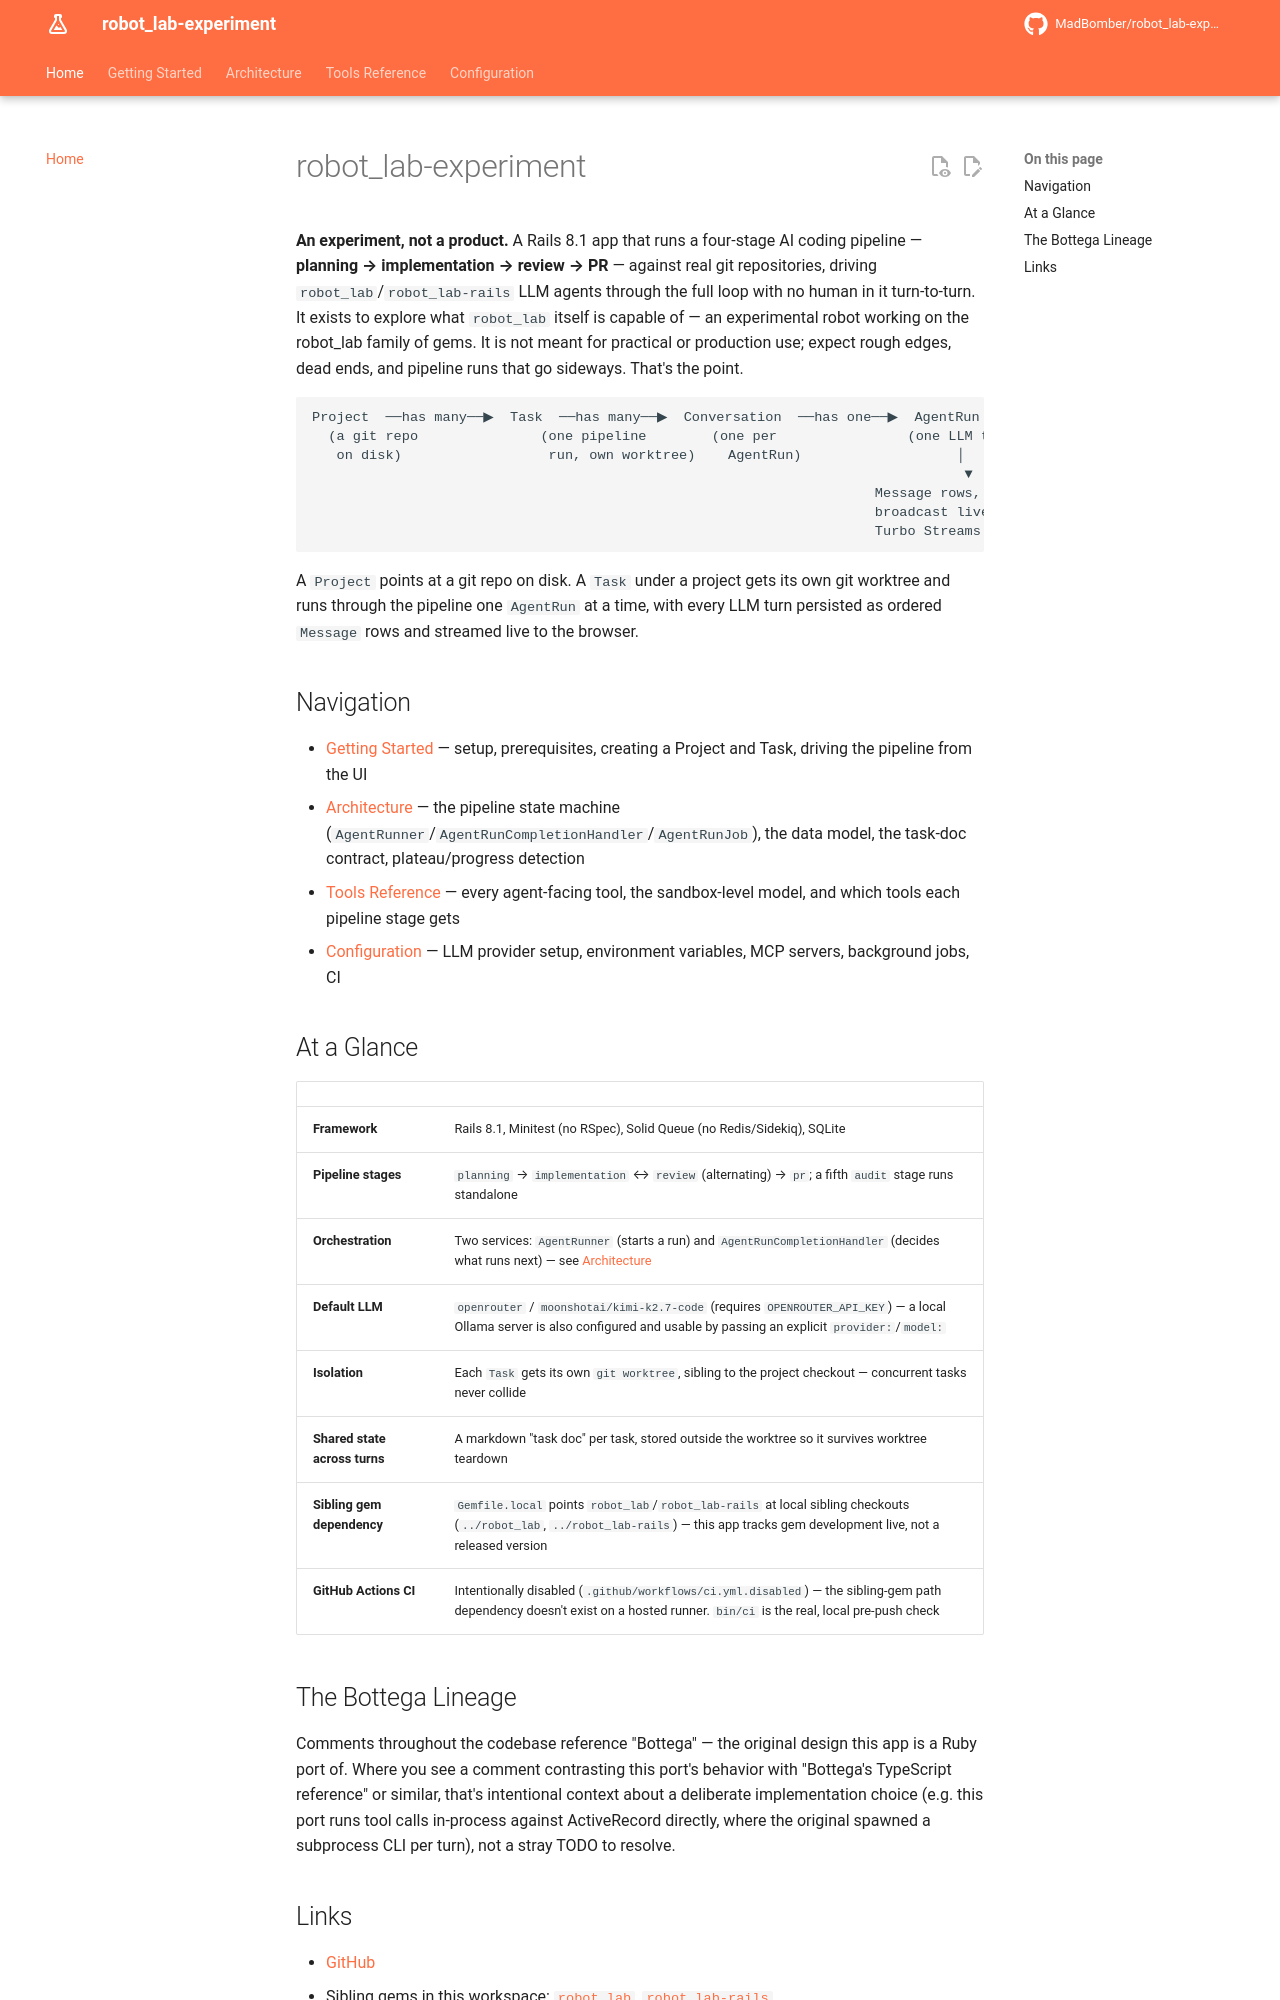

repository: MadBomber/robot_lab-experiment · page: index.html · generator: mkdocs

# robot_lab-experiment

**An experiment, not a product.** A Rails 8.1 app that runs a four-stage AI coding pipeline — **planning → implementation → review → PR** — against real git repositories, driving `robot_lab`/`robot_lab-rails` LLM agents through the full loop with no human in it turn-to-turn. It exists to explore what `robot_lab` itself is capable of — an experimental robot working on the robot_lab family of gems. It is not meant for practical or production use; expect rough edges, dead ends, and pipeline runs that go sideways. That's the point.

```
Project  ──has many──▶  Task  ──has many──▶  Conversation  ──has one──▶  AgentRun
  (a git repo               (one pipeline        (one per                (one LLM turn)
   on disk)                  run, own worktree)    AgentRun)                   │
                                                                                ▼
                                                                     Message rows, ordered,
                                                                     broadcast live over
                                                                     Turbo Streams
```

A `Project` points at a git repo on disk. A `Task` under a project gets its own git worktree and runs through the pipeline one `AgentRun` at a time, with every LLM turn persisted as ordered `Message` rows and streamed live to the browser.

## Navigation

- [Getting Started](getting_started.md) — setup, prerequisites, creating a Project and Task, driving the pipeline from the UI
- [Architecture](architecture.md) — the pipeline state machine (`AgentRunner`/`AgentRunCompletionHandler`/`AgentRunJob`), the data model, the task-doc contract, plateau/progress detection
- [Tools Reference](tools_reference.md) — every agent-facing tool, the sandbox-level model, and which tools each pipeline stage gets
- [Configuration](configuration.md) — LLM provider setup, environment variables, MCP servers, background jobs, CI

## At a Glance

| | |
|---|---|
| **Framework** | Rails 8.1, Minitest (no RSpec), Solid Queue (no Redis/Sidekiq), SQLite |
| **Pipeline stages** | `planning` → `implementation` ↔ `review` (alternating) → `pr`; a fifth `audit` stage runs standalone |
| **Orchestration** | Two services: `AgentRunner` (starts a run) and `AgentRunCompletionHandler` (decides what runs next) — see [Architecture](architecture.md) |
| **Default LLM** | `openrouter` / `moonshotai/kimi-k2.7-code` (requires `OPENROUTER_API_KEY`) — a local Ollama server is also configured and usable by passing an explicit `provider:`/`model:` |
| **Isolation** | Each `Task` gets its own `git worktree`, sibling to the project checkout — concurrent tasks never collide |
| **Shared state across turns** | A markdown "task doc" per task, stored outside the worktree so it survives worktree teardown |
| **Sibling gem dependency** | `Gemfile.local` points `robot_lab`/`robot_lab-rails` at local sibling checkouts (`../robot_lab`, `../robot_lab-rails`) — this app tracks gem development live, not a released version |
| **GitHub Actions CI** | Intentionally disabled (`.github/workflows/ci.yml.disabled`) — the sibling-gem path dependency doesn't exist on a hosted runner. `bin/ci` is the real, local pre-push check |
